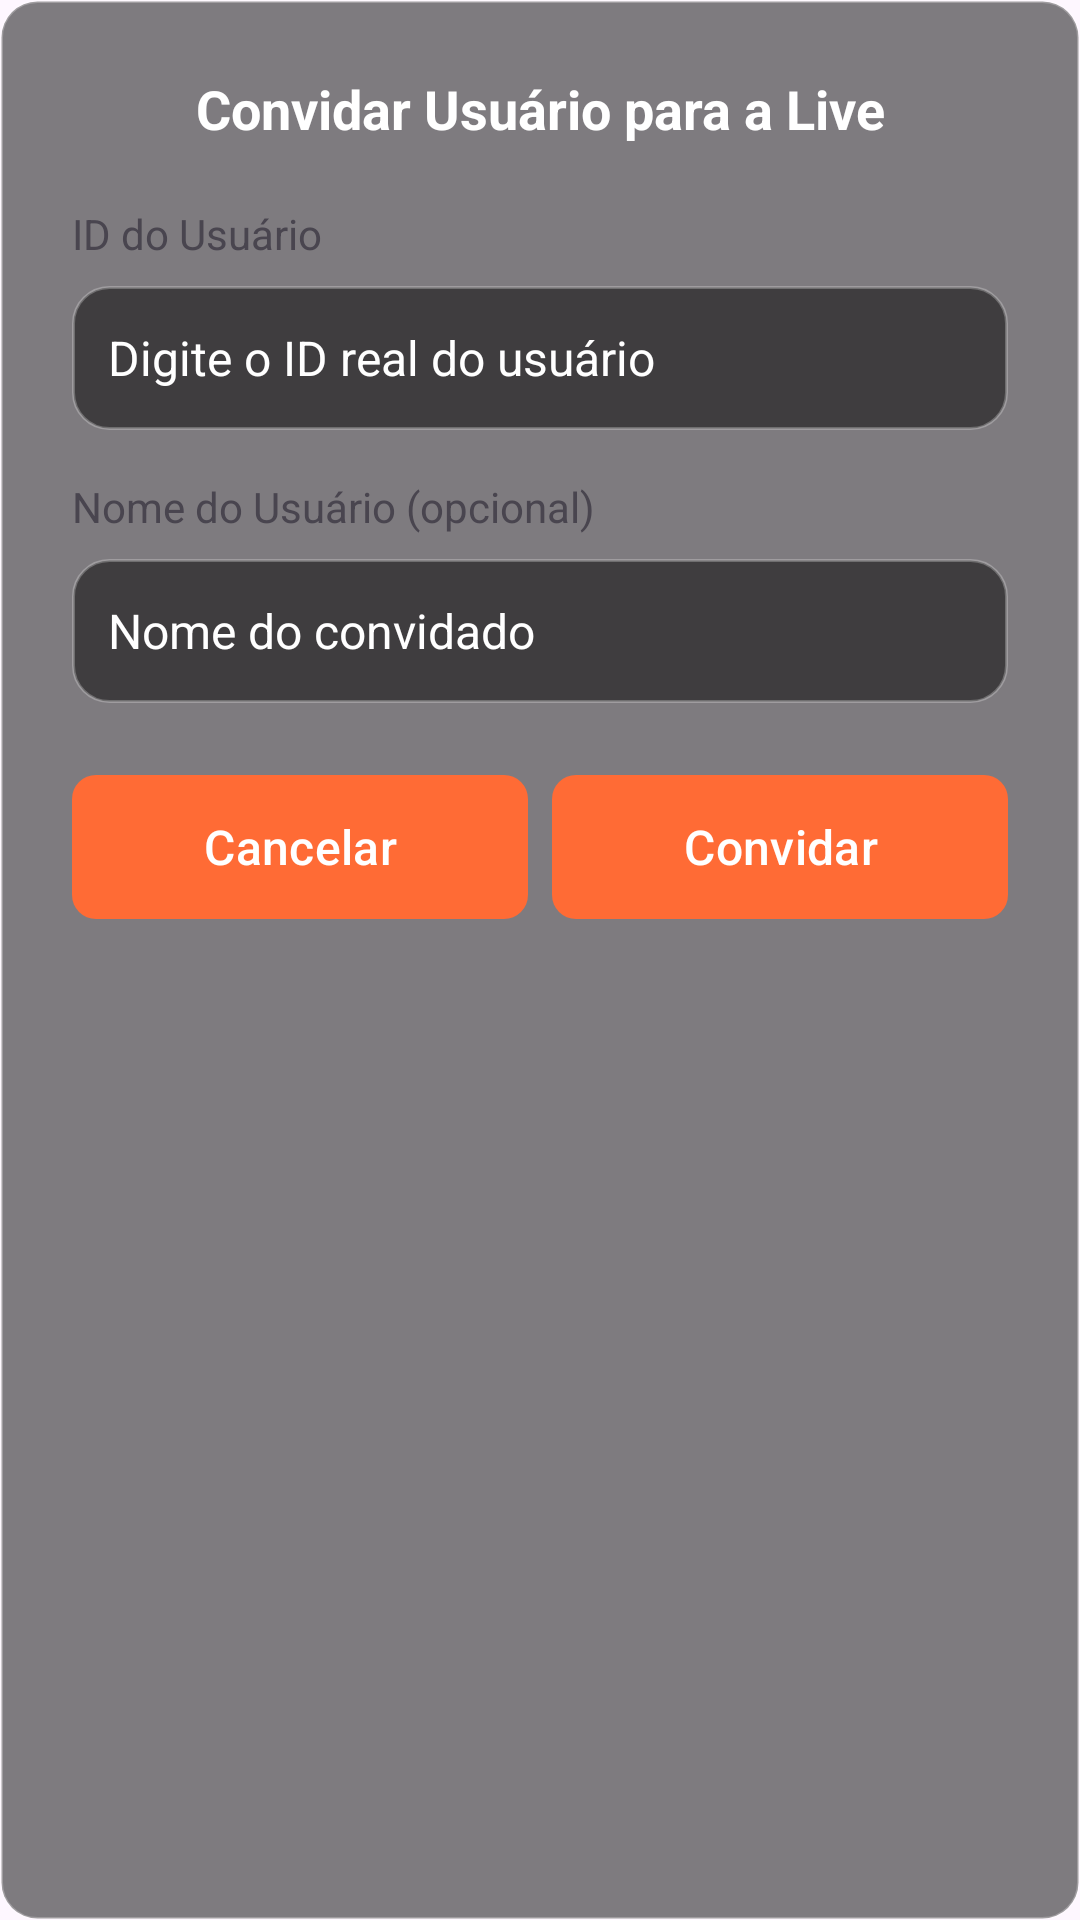

Write the Android layout XML for this screen, with the resource values it uses.
<!-- AndroidManifest.xml: application theme Theme.Livenza -->
<!-- res/layout/dialog_invite_guest.xml -->
<?xml version="1.0" encoding="utf-8"?>
<LinearLayout 
    xmlns:android="http://schemas.android.com/apk/res/android"
    android:layout_width="match_parent"
    android:layout_height="wrap_content"
    android:orientation="vertical"
    android:padding="24dp"
    android:background="@drawable/rounded_background_transparent">

    
    <TextView
        android:layout_width="match_parent"
        android:layout_height="wrap_content"
        android:text="Convidar Usuário para a Live"
        android:textColor="@color/white"
        android:textSize="18sp"
        android:textStyle="bold"
        android:gravity="center"
        android:layout_marginBottom="20dp" />

    
    <TextView
        android:layout_width="match_parent"
        android:layout_height="wrap_content"
        android:text="ID do Usuário"
        android:textColor="@color/gray_300"
        android:textSize="14sp"
        android:layout_marginBottom="8dp" />

    <EditText
        android:id="@+id/etGuestId"
        android:layout_width="match_parent"
        android:layout_height="48dp"
        android:hint="Digite o ID real do usuário"
        android:textColorHint="@color/gray_400"
        android:textColor="@color/white"
        android:background="@drawable/rounded_background_transparent"
        android:padding="12dp"
        android:textSize="16sp"
        android:singleLine="true"
        android:inputType="text"
        android:layout_marginBottom="16dp" />

    
    <TextView
        android:layout_width="match_parent"
        android:layout_height="wrap_content"
        android:text="Nome do Usuário (opcional)"
        android:textColor="@color/gray_300"
        android:textSize="14sp"
        android:layout_marginBottom="8dp" />

    <EditText
        android:id="@+id/etGuestName"
        android:layout_width="match_parent"
        android:layout_height="48dp"
        android:hint="Nome do convidado"
        android:textColorHint="@color/gray_400"
        android:textColor="@color/white"
        android:background="@drawable/rounded_background_transparent"
        android:padding="12dp"
        android:textSize="16sp"
        android:singleLine="true"
        android:inputType="text"
        android:layout_marginBottom="24dp" />

    
    <LinearLayout
        android:layout_width="match_parent"
        android:layout_height="wrap_content"
        android:orientation="horizontal"
        android:gravity="end">

        <Button
            android:id="@+id/btnCancel"
            android:layout_width="0dp"
            android:layout_height="48dp"
            android:layout_weight="1"
            android:text="Cancelar"
            android:textColor="@color/white"
            android:background="@drawable/button_secondary"
            android:textSize="16sp"
            android:layout_marginEnd="8dp"
            android:textAllCaps="false" />

        <Button
            android:id="@+id/btnInvite"
            android:layout_width="0dp"
            android:layout_height="48dp"
            android:layout_weight="1"
            android:text="Convidar"
            android:textColor="@color/white"
            android:background="@drawable/button_primary"
            android:textSize="16sp"
            android:textAllCaps="false" />

    </LinearLayout>

</LinearLayout>
<!-- resources referenced by this layout -->
<resources>
  <color name="white">#FFFFFFFF</color>
  <!-- drawable button_primary (drawable) -->
  <?xml version="1.0" encoding="utf-8"?>
  <shape xmlns:android="http://schemas.android.com/apk/res/android"
      android:shape="rectangle">
      
      <solid android:color="#FF4CAF50" />
      
      <corners android:radius="8dp" />
      
  </shape>
  <!-- drawable button_secondary (drawable) -->
  <?xml version="1.0" encoding="utf-8"?>
  <shape xmlns:android="http://schemas.android.com/apk/res/android"
      android:shape="rectangle">
      
      <solid android:color="#FF2196F3" />
      
      <corners android:radius="8dp" />
      
  </shape>
  <!-- drawable rounded_background_transparent (drawable) -->
  <?xml version="1.0" encoding="utf-8"?>
  <shape xmlns:android="http://schemas.android.com/apk/res/android"
      android:shape="rectangle">
      
      <solid android:color="#80000000" />
      
      <corners android:radius="12dp" />
      
      <stroke
          android:width="1dp"
          android:color="#40FFFFFF" />
          
  </shape>
  <style name="Theme.Livenza" parent="Theme.Material3.DayNight">
          
          <item name="colorPrimary">#FF6B35</item>
          <item name="colorOnPrimary">@color/white</item>
          
          <item name="colorSecondary">#FF8C42</item>
          <item name="colorOnSecondary">@color/black</item>
          
          <item name="android:statusBarColor" tools:targetApi="l">#FF6B35</item>
          
          <item name="android:navigationBarColor">#FF6B35</item>
          <item name="android:windowLightStatusBar">true</item>
      </style>
  <color name="black">#FF000000</color>
</resources>
